Labelled photos from "datasetcnn_crop_fromfile", an image-classification folder in Juliapluum/Kitkat. The possible labels are: chicken, not chicken.

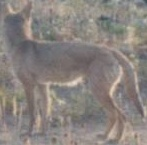
Label: not chicken

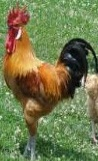
Label: chicken

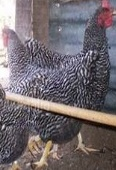
Label: chicken

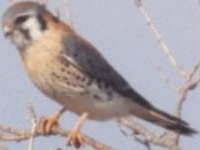
Label: not chicken

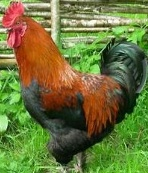
Label: chicken

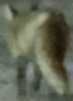
Label: not chicken
